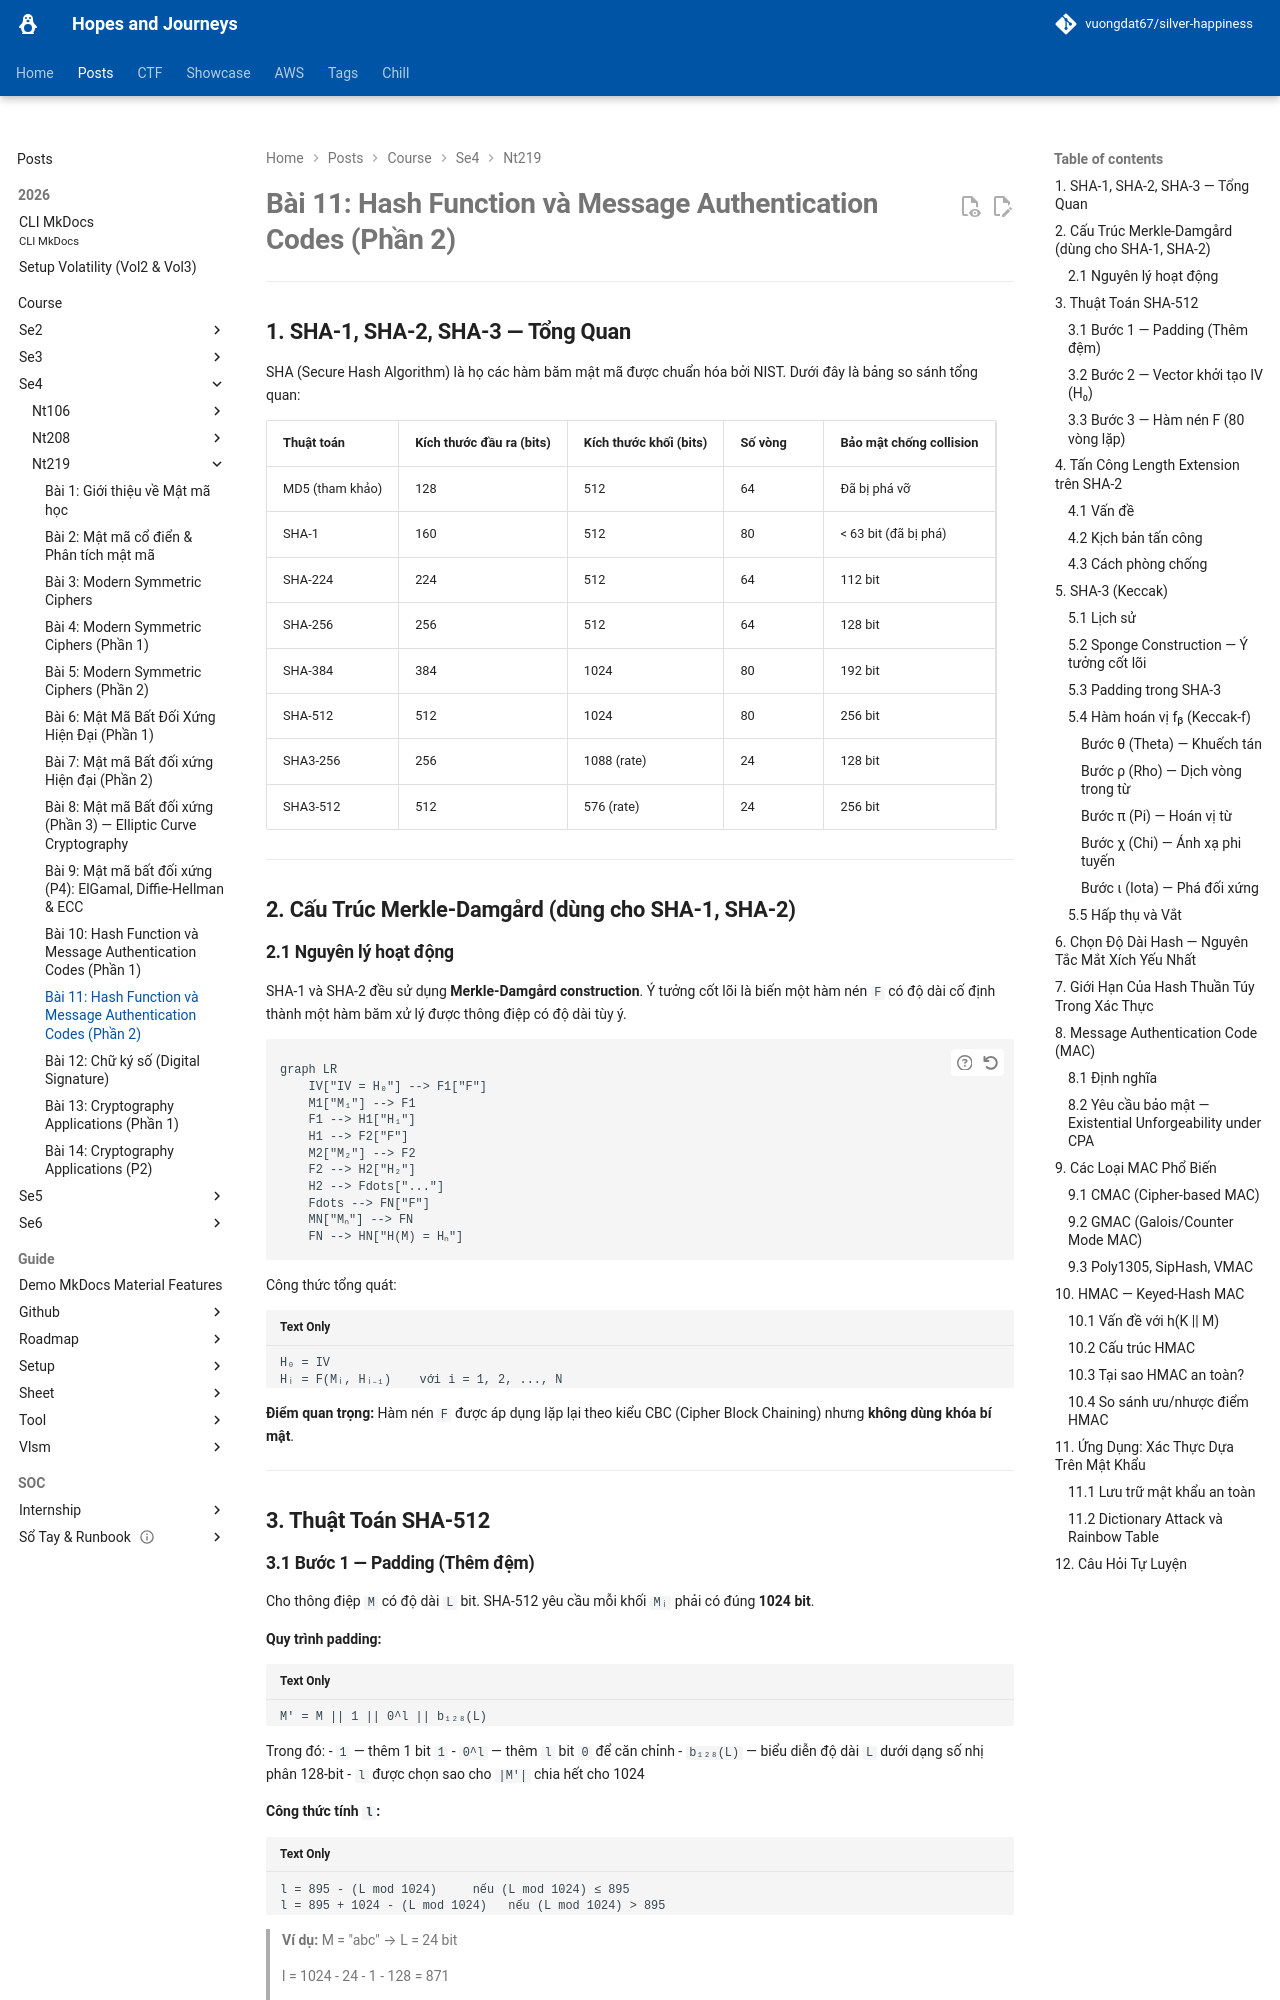

repository: vuongdat67/silver-happiness · page: posts/course/se4/nt219/L11/index.html · generator: mkdocs

# Bài 11: Hash Function và Message Authentication Codes (Phần 2)

---

## 1. SHA-1, SHA-2, SHA-3 — Tổng Quan

SHA (Secure Hash Algorithm) là họ các hàm băm mật mã được chuẩn hóa bởi NIST. Dưới đây là bảng so sánh tổng quan:

| Thuật toán | Kích thước đầu ra (bits) | Kích thước khối (bits) | Số vòng | Bảo mật chống collision |
|---|---|---|---|---|
| MD5 (tham khảo) | 128 | 512 | 64 | Đã bị phá vỡ |
| SHA-1 | 160 | 512 | 80 | < 63 bit (đã bị phá) |
| SHA-224 | 224 | 512 | 64 | 112 bit |
| SHA-256 | 256 | 512 | 64 | 128 bit |
| SHA-384 | 384 | 1024 | 80 | 192 bit |
| SHA-512 | 512 | 1024 | 80 | 256 bit |
| SHA3-256 | 256 | 1088 (rate) | 24 | 128 bit |
| SHA3-512 | 512 | 576 (rate) | 24 | 256 bit |

---

## 2. Cấu Trúc Merkle-Damgård (dùng cho SHA-1, SHA-2)

### 2.1 Nguyên lý hoạt động

SHA-1 và SHA-2 đều sử dụng **Merkle-Damgård construction**. Ý tưởng cốt lõi là biến một hàm nén `F` có độ dài cố định thành một hàm băm xử lý được thông điệp có độ dài tùy ý.

```mermaid
graph LR
    IV["IV = H₀"] --> F1["F"]
    M1["M₁"] --> F1
    F1 --> H1["H₁"]
    H1 --> F2["F"]
    M2["M₂"] --> F2
    F2 --> H2["H₂"]
    H2 --> Fdots["..."]
    Fdots --> FN["F"]
    MN["Mₙ"] --> FN
    FN --> HN["H(M) = Hₙ"]
```

Công thức tổng quát:

```
H₀ = IV
Hᵢ = F(Mᵢ, Hᵢ₋₁)    với i = 1, 2, ..., N
```

**Điểm quan trọng:** Hàm nén `F` được áp dụng lặp lại theo kiểu CBC (Cipher Block Chaining) nhưng **không dùng khóa bí mật**.

---

## 3. Thuật Toán SHA-512

### 3.1 Bước 1 — Padding (Thêm đệm)

Cho thông điệp `M` có độ dài `L` bit. SHA-512 yêu cầu mỗi khối `Mᵢ` phải có đúng **1024 bit**.

**Quy trình padding:**

```
M' = M || 1 || 0^l || b₁₂₈(L)
```

Trong đó:
- `1` — thêm 1 bit `1`
- `0^l` — thêm `l` bit `0` để căn chỉnh
- `b₁₂₈(L)` — biểu diễn độ dài `L` dưới dạng số nhị phân 128-bit
- `l` được chọn sao cho `|M'|` chia hết cho 1024

**Công thức tính `l`:**

```
l = 895 - (L mod 1024)     nếu (L mod 1024) ≤ 895
l = 895 + 1024 - (L mod 1024)   nếu (L mod 1024) > 895
```

> **Ví dụ:** M = "abc" → L = 24 bit
>
> l = 1024 - 24 - 1 - 128 = 871
>
> M' = 01100001 01100010 01100011 || 1 || 0^871 || (24 dưới dạng 128-bit)
>
> Tổng: 24 + 1 + 871 + 128 = 1024 bit ✓ → N = 1 khối

---
